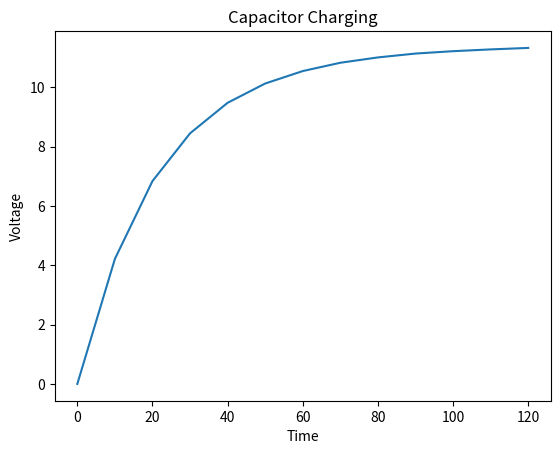

Reproduce this figure in Python.
import numpy as np
import matplotlib.pyplot as plt
V = np.array ([0,4.216,6.84,8.45,9.48,10.13,10.55,10.83,11.01,11.14,11.22,11.28,11.33])
t = np.array ([0,10,20,30,40,50,60,70,80,90,100,110,120])
plt.xlabel('Time')
plt.ylabel('Voltage')
plt.title('Capacitor Charging')
plt.plot(t ,V)
plt.show()